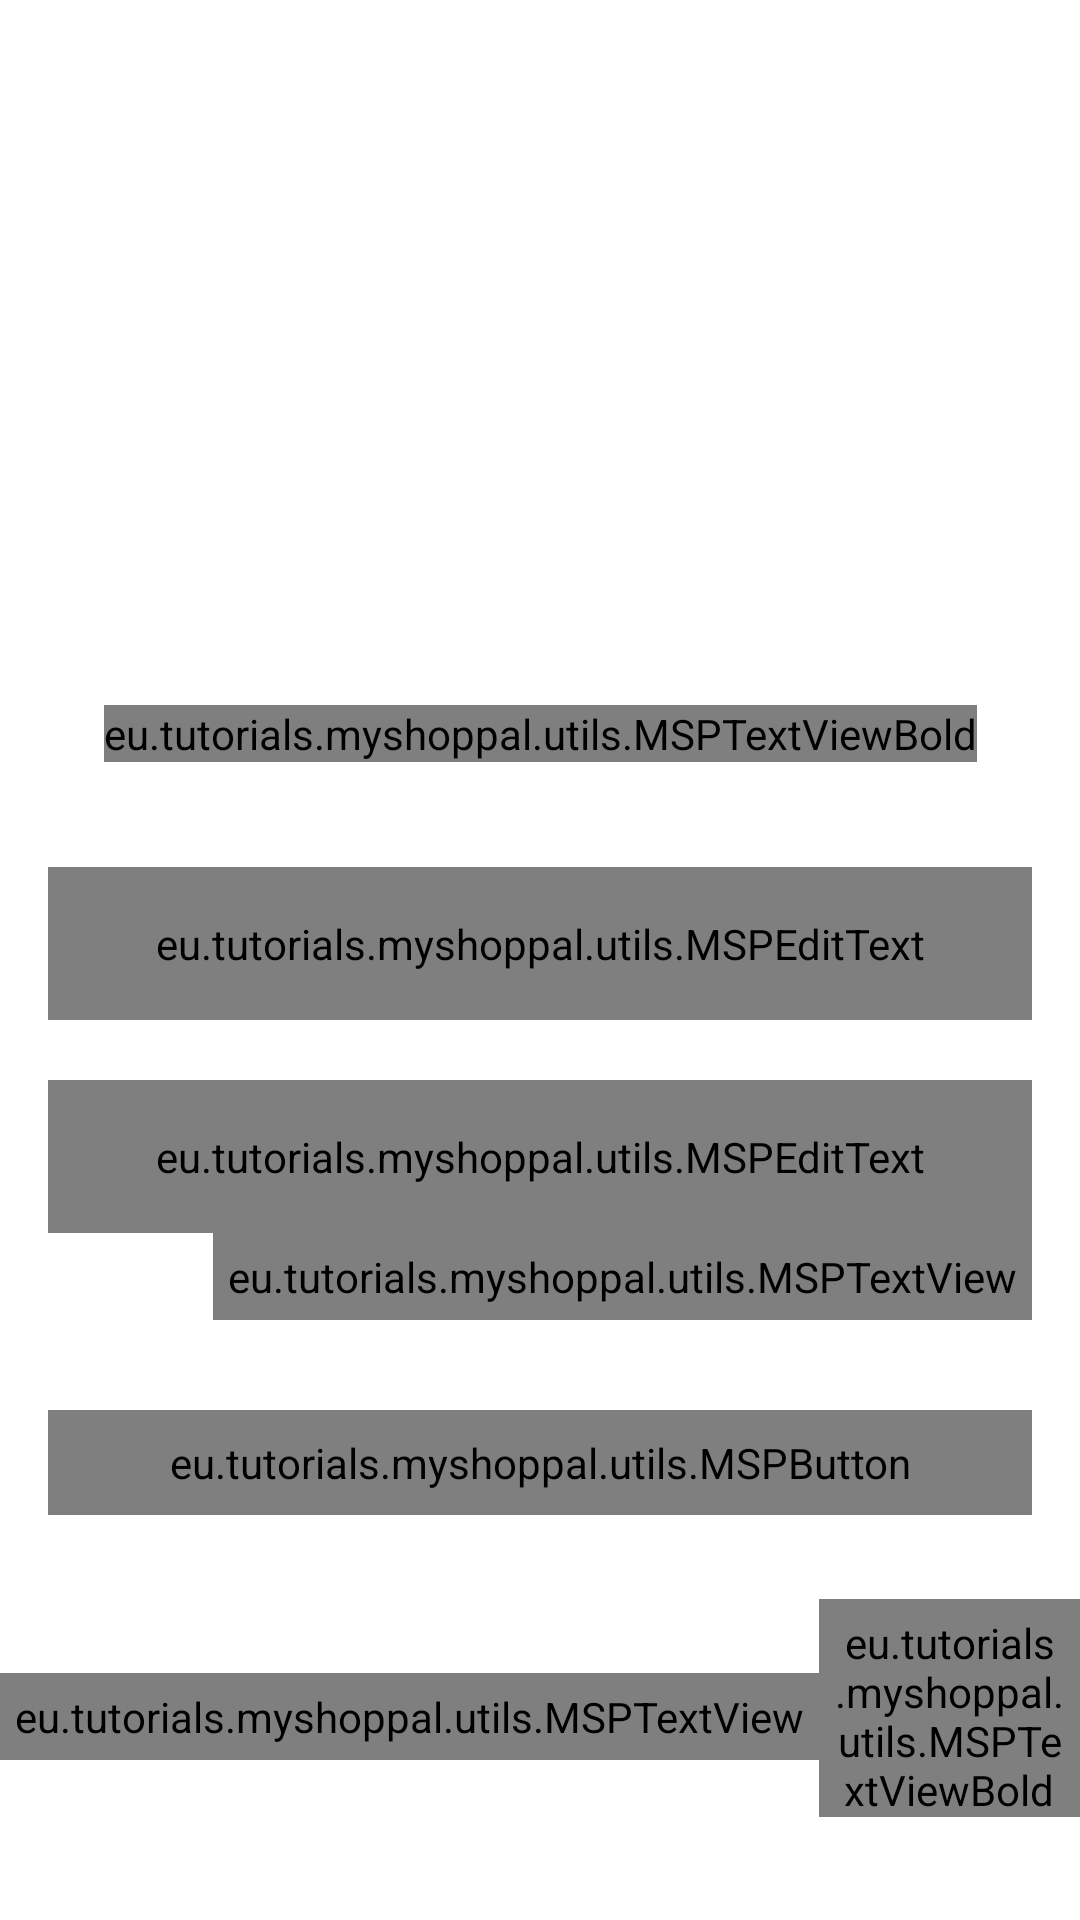

Produce the Android XML layout that renders to this screen, including the resource entries it uses.
<!-- AndroidManifest.xml: application theme Theme.MyShopPal -->
<!-- res/layout/fragment_login.xml -->
<?xml version="1.0" encoding="utf-8"?>
<androidx.coordinatorlayout.widget.CoordinatorLayout
    xmlns:android="http://schemas.android.com/apk/res/android"
    xmlns:app="http://schemas.android.com/apk/res-auto"
    xmlns:tools="http://schemas.android.com/tools"
    android:layout_width="match_parent"
    android:layout_height="match_parent">

    <androidx.constraintlayout.widget.ConstraintLayout
        android:layout_width="match_parent"
        android:layout_height="match_parent"
        android:background="@color/white"
        tools:context=".presentation.main.login.LoginFragment">

        <FrameLayout
            android:id="@+id/fl_header_image"
            android:layout_width="wrap_content"
            android:layout_height="@dimen/auth_header_image_height"
            app:layout_constraintEnd_toEndOf="parent"
            app:layout_constraintStart_toStartOf="parent"
            app:layout_constraintTop_toTopOf="parent">

            <ImageView
                android:layout_width="match_parent"
                android:layout_height="match_parent"
                android:contentDescription="@string/content_description"
                android:scaleType="fitXY"
                android:src="@drawable/auth_screens_background" />

            <ImageView
                android:layout_width="@dimen/auth_logo_width_size"
                android:layout_height="@dimen/auth_logo_height_size"
                android:layout_gravity="center"
                android:contentDescription="@string/content_description"
                android:scaleType="fitCenter" />

        </FrameLayout>

        <eu.tutorials.myshoppal.utils.MSPTextViewBold
            android:id="@+id/tv_title"
            android:layout_width="wrap_content"
            android:layout_height="wrap_content"
            android:layout_marginTop="35dp"
            android:text="@string/title_login"
            android:textColor="@color/colorPrimaryText"
            android:textSize="@dimen/title_textSize"
            app:layout_constraintEnd_toEndOf="parent"
            app:layout_constraintStart_toStartOf="parent"
            app:layout_constraintTop_toBottomOf="@+id/fl_header_image" />

        <com.google.android.material.textfield.TextInputLayout
            android:id="@+id/til_email"
            style="@style/MSPTextInputLayout"
            android:layout_width="match_parent"
            android:layout_height="wrap_content"
            android:layout_marginStart="16dp"
            android:layout_marginTop="35dp"
            android:layout_marginEnd="16dp"
            android:hint="@string/et_hint_email_id"
            android:textColorHint="@color/colorSecondaryText"
            app:layout_constraintEnd_toEndOf="parent"
            app:layout_constraintStart_toStartOf="parent"
            app:layout_constraintTop_toBottomOf="@id/tv_title">

            <eu.tutorials.myshoppal.utils.MSPEditText
                android:id="@+id/et_email"
                android:layout_width="match_parent"
                android:layout_height="wrap_content"
                android:inputType="textEmailAddress"
                android:padding="@dimen/et_padding"
                android:textColor="@color/colorPrimaryText"
                android:textSize="@dimen/et_textSize"
                tools:text="abc@gmail.com" />


        </com.google.android.material.textfield.TextInputLayout>

        <com.google.android.material.textfield.TextInputLayout
            android:id="@+id/til_password"
            style="@style/MSPTextInputLayout"
            android:layout_width="match_parent"
            android:layout_height="wrap_content"
            android:layout_marginStart="16dp"
            android:layout_marginTop="20dp"
            android:layout_marginEnd="16dp"
            android:hint="@string/et_hint_password"
            android:textColorHint="@color/colorSecondaryText"
            app:layout_constraintEnd_toEndOf="parent"
            app:layout_constraintStart_toStartOf="parent"
            app:layout_constraintTop_toBottomOf="@id/til_email">

            <eu.tutorials.myshoppal.utils.MSPEditText
                android:id="@+id/et_password"
                android:layout_width="match_parent"
                android:layout_height="wrap_content"
                android:inputType="textPassword"
                android:padding="@dimen/et_padding"
                android:textColor="@color/colorPrimaryText"
                android:textSize="@dimen/et_textSize"
                tools:text="1234546" />


        </com.google.android.material.textfield.TextInputLayout>

        <eu.tutorials.myshoppal.utils.MSPTextView
            android:id="@+id/tv_forgot_password"
            android:layout_width="wrap_content"
            android:layout_height="wrap_content"
            android:layout_marginEnd="16dp"
            android:layout_marginRight="16dp"
            android:foreground="?attr/selectableItemBackground"
            android:padding="@dimen/clickable_text_view_padding"
            android:text="@string/lbl_forgot_password"
            android:textColor="@color/colorSecondaryText"
            android:textSize="@dimen/forgot_password_textSize"
            app:layout_constraintEnd_toEndOf="parent"
            app:layout_constraintTop_toBottomOf="@id/til_password"
            tools:ignore="UnusedAttribute" />

        <eu.tutorials.myshoppal.utils.MSPButton
            android:id="@+id/btn_login"
            android:layout_width="match_parent"
            android:layout_height="wrap_content"
            android:layout_gravity="center"
            android:layout_marginStart="16dp"
            android:layout_marginTop="30dp"
            android:layout_marginEnd="16dp"
            android:background="@drawable/button_background"
            android:foreground="?attr/selectableItemBackground"
            android:gravity="center"
            android:paddingTop="@dimen/btn_padding"
            android:paddingBottom="@dimen/btn_padding"
            android:text="@string/btn_lbl_login"
            android:textColor="@color/white"
            android:textSize="@dimen/btn_textSize"
            app:layout_constraintEnd_toEndOf="parent"
            app:layout_constraintStart_toStartOf="parent"
            app:layout_constraintTop_toBottomOf="@+id/tv_forgot_password"
            tools:ignore="UnusedAttribute"
            tools:targetApi="m" />

        <LinearLayout
            android:layout_width="wrap_content"
            android:layout_height="wrap_content"
            android:layout_marginTop="5dp"
            android:gravity="center_vertical"
            android:orientation="horizontal"
            app:layout_constraintEnd_toEndOf="parent"
            app:layout_constraintStart_toStartOf="parent"
            app:layout_constraintTop_toBottomOf="@+id/btn_login">

            <eu.tutorials.myshoppal.utils.MSPTextView
                android:id="@+id/tv_don_t_have_an_account"
                android:layout_width="wrap_content"
                android:layout_height="wrap_content"
                android:layout_marginTop="16dp"
                android:layout_marginBottom="1.5dp"
                android:padding="@dimen/clickable_text_view_padding"
                android:text="@string/don_t_have_an_account"
                android:textColor="@color/colorSecondaryText"
                android:textSize="@dimen/lbl_text_view_textSize" />

            <eu.tutorials.myshoppal.utils.MSPTextViewBold
                android:id="@+id/tv_register"
                android:layout_width="wrap_content"
                android:layout_height="wrap_content"
                android:layout_marginTop="16dp"
                android:layout_marginBottom="1.5dp"
                android:foreground="?attr/selectableItemBackground"
                android:padding="@dimen/clickable_text_view_padding"
                android:text="@string/register"
                android:textColor="@color/colorSecondaryText"
                android:textSize="@dimen/lbl_text_view_textSize"
                tools:ignore="UnusedAttribute" />


        </LinearLayout>

    </androidx.constraintlayout.widget.ConstraintLayout>

</androidx.coordinatorlayout.widget.CoordinatorLayout>
<!-- resources referenced by this layout -->
<resources>
  <color name="colorPrimaryText">#222934</color>
  <color name="colorSecondaryText">#989898</color>
  <color name="white">#FFFFFFFF</color>
  <dimen name="auth_header_image_height">200dp</dimen>
  <dimen name="auth_logo_height_size">100dp</dimen>
  <dimen name="auth_logo_width_size">220dp</dimen>
  <dimen name="btn_padding">8dp</dimen>
  <dimen name="btn_textSize">18sp</dimen>
  <dimen name="clickable_text_view_padding">5dp</dimen>
  <dimen name="et_padding">16dp</dimen>
  <dimen name="et_textSize">16sp</dimen>
  <dimen name="forgot_password_textSize">14sp</dimen>
  <dimen name="lbl_text_view_textSize">16sp</dimen>
  <dimen name="title_textSize">18sp</dimen>
  <string name="btn_lbl_login">Login</string>
  <string name="content_description">image</string>
  <string name="don_t_have_an_account">Don\'t have an account?</string>
  <string name="et_hint_email_id">Email ID</string>
  <string name="et_hint_password">Password</string>
  <string name="lbl_forgot_password">Forgot Password?</string>
  <string name="register"><u>Register</u></string>
  <string name="title_login">LOGIN</string>
  <style name="MSPTextInputLayout" parent="Widget.MaterialComponents.TextInputLayout.OutlinedBox">
          <item name="boxStrokeColor">@color/colorThemeOrange</item>
          <item name="hintTextColor">@color/colorThemeOrange</item>
  
      </style>
  <style name="Theme.MyShopPal" parent="Theme.MaterialComponents.DayNight.NoActionBar">
          
          <item name="colorPrimary">@color/colorPrimaryDark</item>
          <item name="colorPrimaryVariant">@color/colorAccent</item>
          <item name="colorOnPrimary">@color/white</item>
          
          <item name="colorSecondary">@color/teal_200</item>
          <item name="colorSecondaryVariant">@color/teal_700</item>
          <item name="colorOnSecondary">@color/black</item>
          
          <item name="android:statusBarColor">?attr/colorPrimaryVariant</item>
          
      </style>
  <color name="colorThemeOrange">#F4442d</color>
  <color name="colorPrimaryDark">#222934</color>
  <color name="colorAccent">#ED2173</color>
  <color name="teal_200">#FF03DAC5</color>
  <color name="teal_700">#FF018786</color>
  <color name="black">#FF000000</color>
</resources>
